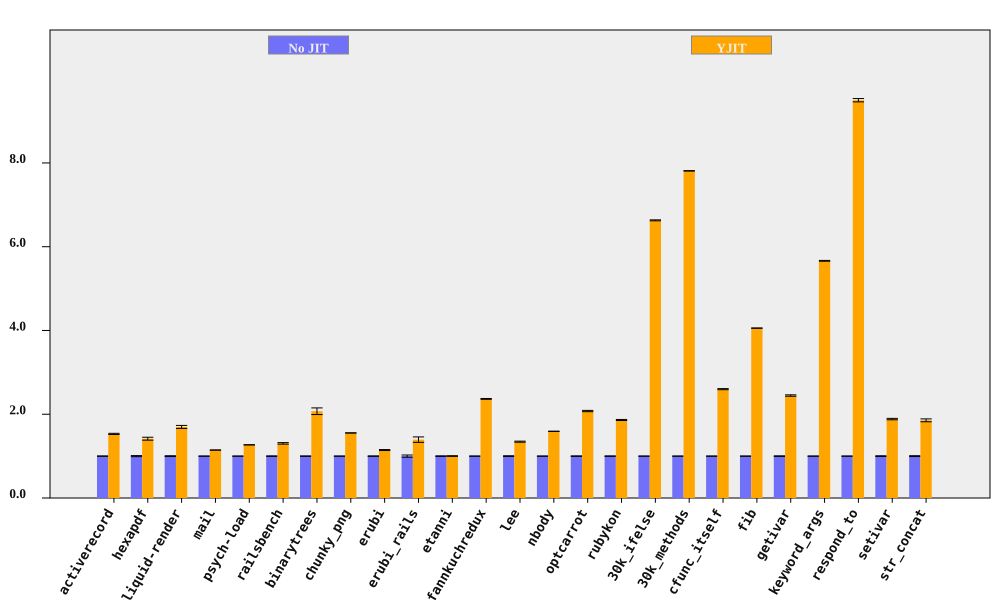

The data file committed next to this chart (first rows):
bench, No JIT (ms), No JIT RSD, YJIT (ms), YJIT RSD, YJIT spd, YJIT spd RSD, % in YJIT
activerecord, 151.9, 0.403, 99.28, 0.8286, 1.53, 0.9214, 86.78
hexapdf, 3277, 1.283, 2314, 2.108, 1.416, 2.468, 85.12
liquid-render, 190.9, 0.9622, 112.5, 1.86, 1.697, 2.094, 86.27
mail, 178.2, 0.135, 155.7, 0.1157, 1.145, 0.1778, 98.34
psych-load, 2506, 0.02413, 1974, 0.02634, 1.269, 0.03572, 91.55
railsbench, 2763, 0.6019, 2118, 1.235, 1.304, 1.374, 85.29
binarytrees, 472.5, 0.4072, 228.1, 3.813, 2.072, 3.834, 100
chunky_png, 971.2, 0.04268, 625.2, 0.06216, 1.553, 0.0754, 99.99
erubi, 344.8, 0.5035, 301.1, 0.8856, 1.145, 1.019, 100
erubi_rails, 25.95, 2.649, 18.63, 3.843, 1.393, 4.667, 84.78
etanni, 471.1, 0.6456, 470.2, 0.4871, 1.002, 0.8088, 7.026
fannkuchredux, 5516, 0.203, 2331, 0.3622, 2.366, 0.4152, 100
lee, 1269, 0.9349, 943.7, 0.114, 1.345, 0.9418, 99.97
nbody, 129.8, 0.1969, 81.5, 0.08726, 1.592, 0.2154, 100
optcarrot, 6369, 0.6387, 3067, 0.3841, 2.076, 0.7454, 96.7
rubykon, 12721, 0.5423, 6829, 0.401, 1.863, 0.6745, 99.89
30k_ifelse, 2335, 0.01735, 352.3, 0.1727, 6.629, 0.1736, 100
30k_methods, 6357, 0.01297, 813.8, 0.0506, 7.811, 0.05224, 100
cfunc_itself, 105.7, 0.1739, 40.68, 0.4588, 2.599, 0.4906, 100
fib, 249.7, 0.06653, 61.57, 0.05046, 4.056, 0.0835, 100
getivar, 114.6, 0.6786, 46.84, 0.05021, 2.447, 0.6805, 100
keyword_args, 293.9, 0.1122, 51.91, 0.1306, 5.663, 0.1722, 100
respond_to, 265.7, 0.1307, 27.97, 0.3959, 9.498, 0.4169, 100
setivar, 88.61, 0.892, 47.02, 0.1182, 1.885, 0.8998, 100
str_concat, 85.48, 1.032, 46.09, 1.54, 1.855, 1.853, 99.92
